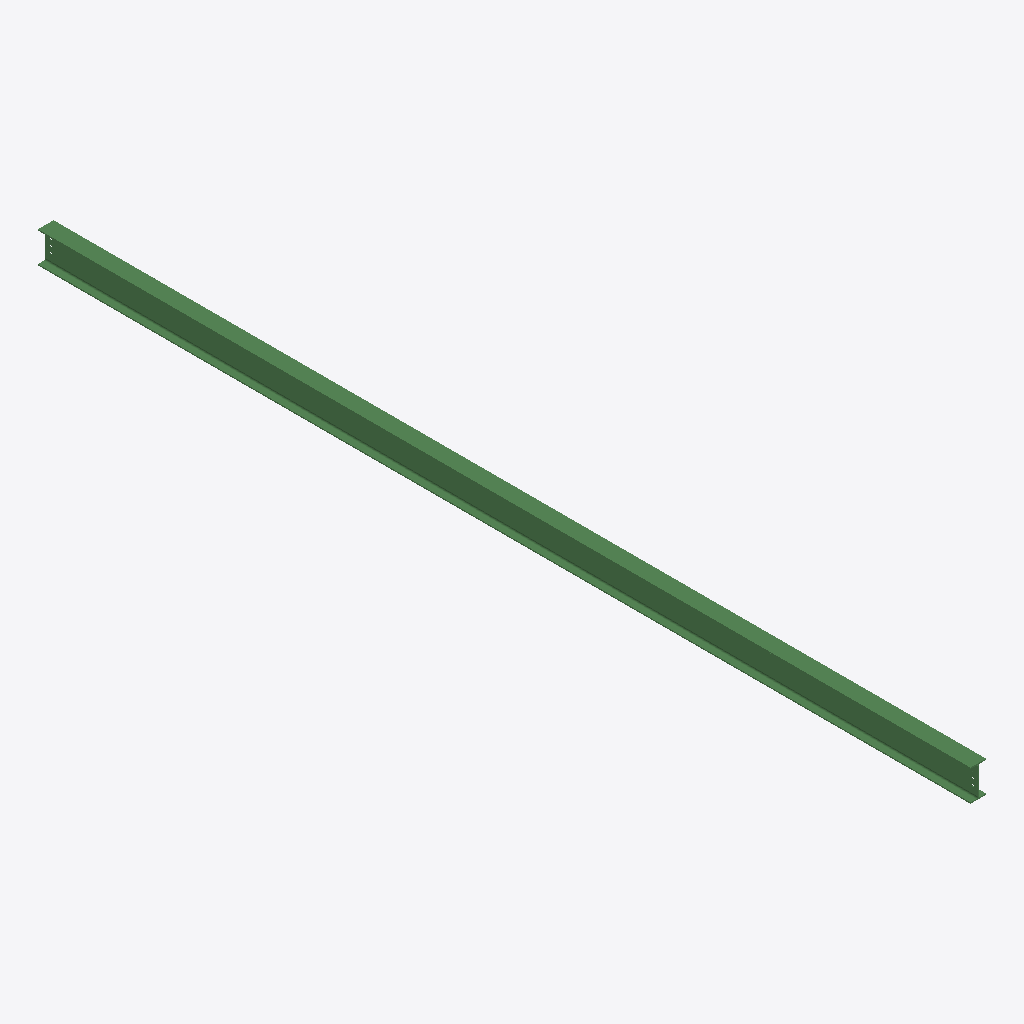
Isometric view of an IFC building model (IFC-SPF (STEP), schema IFC2X3, length unit millimetre), seen from the south-west, elements coloured by IFC class: 1 beam (green).
Extent 0.1 m × 8.9 m × 0.3 m (x, y, z). Storeys (1): Undefined at 0.00 m. Elements (1): 1 IfcBeam.

HEADER;
FILE_DESCRIPTION(('ViewDefinition[AISC_Steel_Detailing]','Option [BaseQuantities:Off]','Option [GridExport:On]','Option [Assemblies:Off]','Option [Bolts:On]','Option [Rebars:On]','Option [PourObjects:Off]','Option [Welds:On]','Option [SurfaceTreatments:On]','Option [LocationBy:0]','Option [ViewColors:Off]','Option [SectionedSpine:Off]','[2 more]'),'2;1');
FILE_NAME('b_121_Qty_8.ifc','2026-05-16T11:53:19',('GIOVANNIPC\\gcorrea'),('Structural Designer'),'IFC Database version: Work','Tekla Structures 2020 Service Pack 5, IFC Export','');
FILE_SCHEMA(('IFC2X3'));
ENDSEC;
DATA;
#37=IFCPROJECT('2G7ZFDNE16yBDU14FA92Me',#5,'Proyecto',$,$,$,$,(#11),#36);
#39=IFCSITE('2xvEzEinjBTea80yOTcujY',#5,'Obra',$,$,#38,$,$,.ELEMENT.,$,$,$,$,$);
#41=IFCBUILDING('1EW1lg9eLA6v4ju0NIfOxW',#5,'Undefined',$,$,#40,$,$,.ELEMENT.,$,$,$);
#43=IFCBUILDINGSTOREY('29hdEUCErFze9E_VIAceOd',#5,'Undefined',$,$,#42,$,$,.ELEMENT.,0.0);
#71=IFCBEAM('3eM0ESx2r0fPGCzY79MwxD',#44,'BEAM','IPE300','IPE300',#47,#70,'IDe858039c-ec2d-40a5-940c-f621c95baecd');
ENDSEC;
